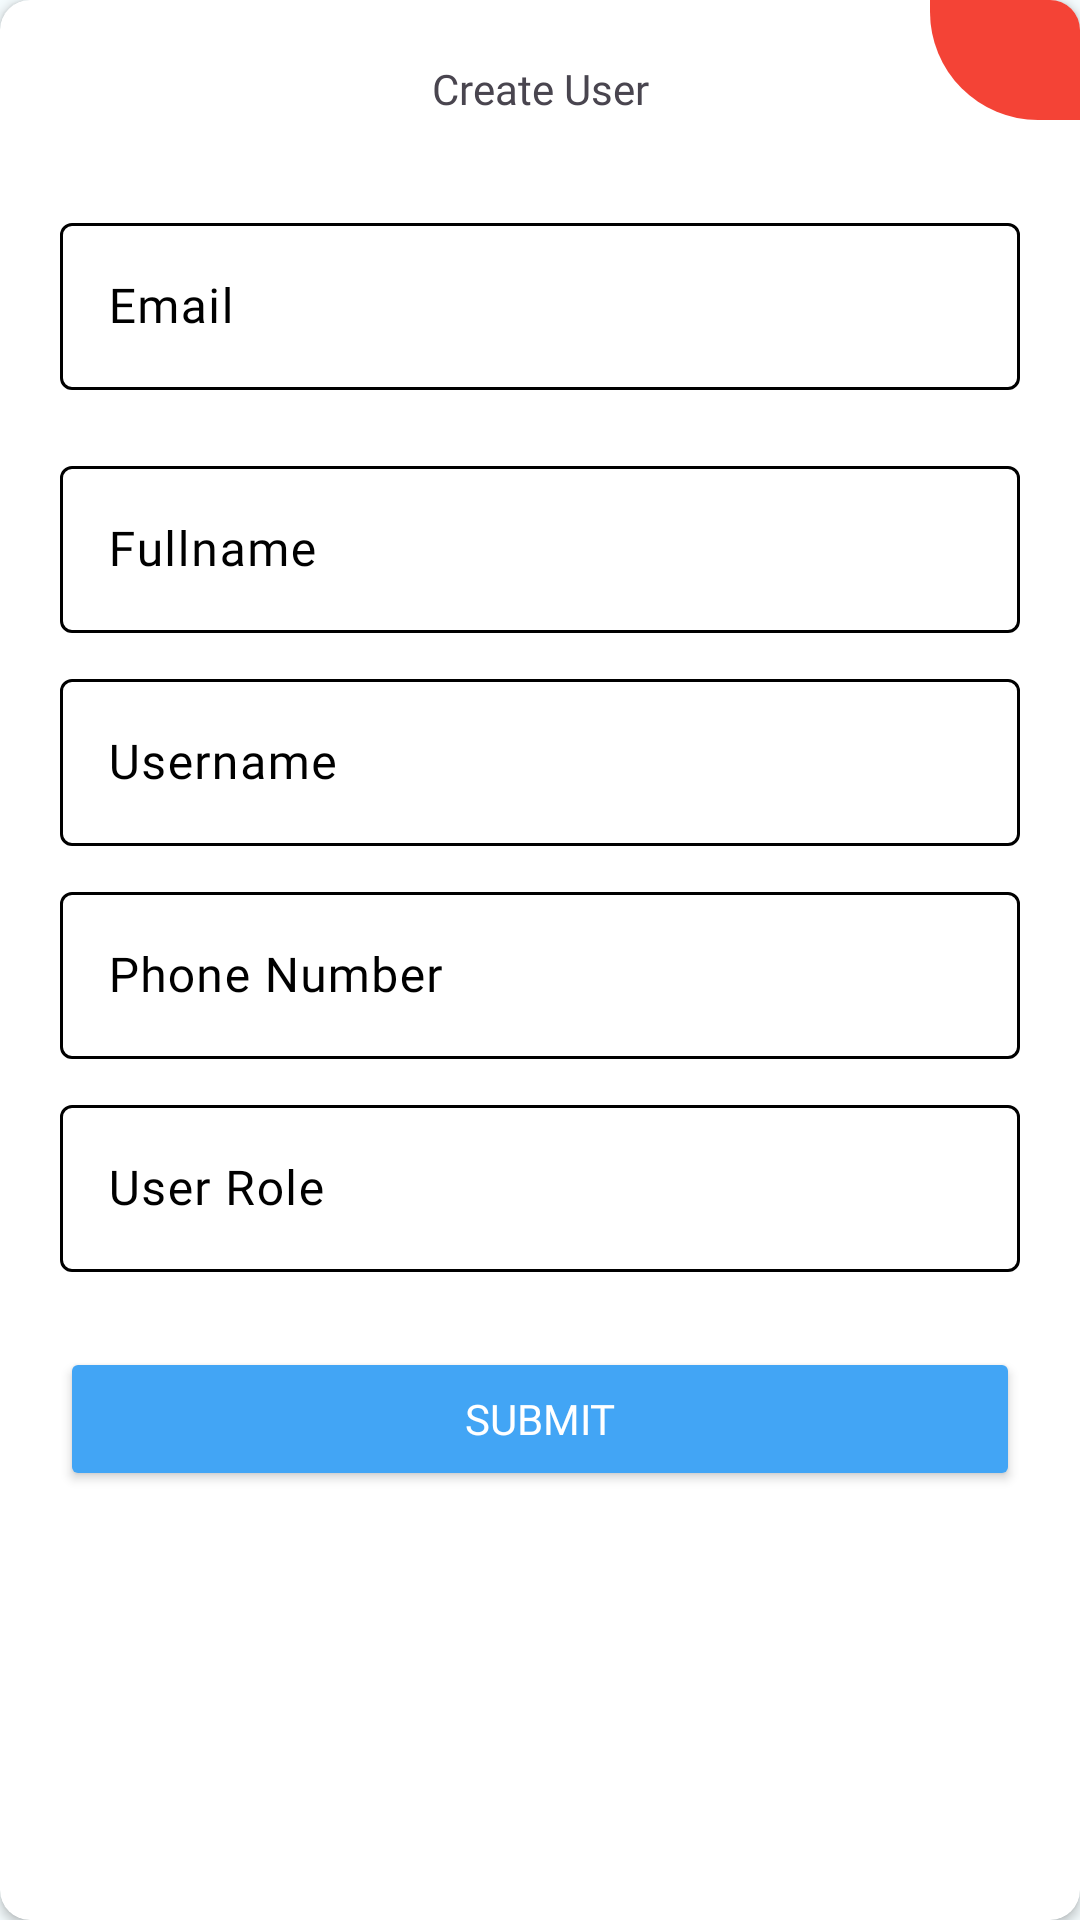

Android layout source for this screen:
<!-- AndroidManifest.xml: application theme Theme.PointofSales -->
<!-- res/layout/dialog_admin_create_user.xml -->
<?xml version="1.0" encoding="utf-8"?>
<androidx.cardview.widget.CardView xmlns:android="http://schemas.android.com/apk/res/android"
    android:layout_width="match_parent"
    android:layout_height="wrap_content"
    app:cardCornerRadius="10dp"
    android:elevation="1dp"
    android:layout_margin="10dp"
    xmlns:app="http://schemas.android.com/apk/res-auto">

    <androidx.constraintlayout.widget.ConstraintLayout
        android:layout_width="match_parent"
        android:layout_height="wrap_content"
        android:orientation="vertical">

        <ImageView
            android:id="@+id/iv_close"
            android:layout_width="50dp"
            android:layout_height="40dp"
            android:background="@drawable/rounded_bottom_left_red"
            android:padding="5dp"
            android:src="@drawable/ic_close"
            app:layout_constraintEnd_toEndOf="parent"
            app:layout_constraintTop_toTopOf="parent" />

        <TextView
            android:id="@+id/tv_descripion_product"
            android:layout_width="wrap_content"
            android:layout_height="wrap_content"
            android:text="Create User"
            android:textSize="14sp"
            android:maxLines="1"
            android:layout_marginTop="20dp"
            app:layout_constraintStart_toStartOf="parent"
            app:layout_constraintEnd_toEndOf="parent"
            app:layout_constraintTop_toTopOf="parent"
            android:fontFamily="@font/poppins_semibold"
            android:textColor="?attr/colorControlNormal"/>

        <LinearLayout
            android:layout_width="match_parent"
            android:layout_height="wrap_content"
            android:gravity="center"
            android:orientation="vertical"
            android:padding="20dp"
            app:layout_constraintTop_toBottomOf="@+id/tv_descripion_product">

            <com.google.android.material.textfield.TextInputLayout
                android:id="@+id/et_email_input"
                android:layout_width="match_parent"
                android:layout_height="wrap_content"
                android:layout_marginVertical="10dp"
                android:hint="Email"
                app:boxStrokeColor="?attr/colorControlNormal"
                app:cursorColor="?attr/colorControlNormal"
                app:helperTextEnabled="true"
                app:helperTextTextColor="?attr/colorControlNormal"
                app:hintTextColor="?attr/colorControlNormal"
                app:layout_constraintStart_toStartOf="parent"
                app:layout_constraintTop_toBottomOf="@+id/divider">

                <com.google.android.material.textfield.TextInputEditText
                    android:id="@+id/et_email_edit"
                    android:layout_width="match_parent"
                    android:layout_height="wrap_content"
                    android:maxLines="1"
                    android:singleLine="true"
                    android:ellipsize="end"
                    android:fontFamily="@font/poppins_medium"
                    android:textColor="?attr/colorControlNormal"
                    android:textColorHint="?attr/colorControlNormal" />

            </com.google.android.material.textfield.TextInputLayout>

            <com.google.android.material.textfield.TextInputLayout
                android:id="@+id/et_fullname"
                android:layout_width="match_parent"
                android:layout_height="wrap_content"
                android:layout_marginVertical="10dp"
                android:hint="Fullname"
                app:boxStrokeColor="?attr/colorControlNormal"
                app:cursorColor="?attr/colorControlNormal"
                app:helperTextEnabled="true"
                app:helperTextTextColor="?attr/colorControlNormal"
                app:hintTextColor="?attr/colorControlNormal"
                app:layout_constraintStart_toStartOf="parent"
                app:layout_constraintTop_toBottomOf="@+id/divider">

                <com.google.android.material.textfield.TextInputEditText
                    android:id="@+id/et_fullname_edit"
                    android:layout_width="match_parent"
                    android:layout_height="wrap_content"
                    android:maxLines="1"
                    android:singleLine="true"
                    android:ellipsize="end"
                    android:fontFamily="@font/poppins_medium"
                    android:textColor="?attr/colorControlNormal"
                    android:textColorHint="?attr/colorControlNormal" />

            </com.google.android.material.textfield.TextInputLayout>

            <com.google.android.material.textfield.TextInputLayout
                android:id="@+id/et_username_input"
                android:layout_width="match_parent"
                android:layout_height="wrap_content"
                android:hint="Username"
                app:boxStrokeColor="?attr/colorControlNormal"
                app:cursorColor="?attr/colorControlNormal"
                app:helperTextTextColor="?attr/colorControlNormal"
                app:hintTextColor="?attr/colorControlNormal"
                app:layout_constraintStart_toStartOf="parent"
                app:layout_constraintTop_toBottomOf="@+id/et_email_input">

                <com.google.android.material.textfield.TextInputEditText
                    android:id="@+id/et_username_edit"
                    android:layout_width="match_parent"
                    android:layout_height="wrap_content"
                    android:maxLines="1"
                    android:singleLine="true"
                    android:ellipsize="end"
                    android:fontFamily="@font/poppins_medium"
                    android:textColor="?attr/colorControlNormal"
                    android:textColorHint="?attr/colorControlNormal" />

            </com.google.android.material.textfield.TextInputLayout>

            <com.google.android.material.textfield.TextInputLayout
                android:id="@+id/et_phone_number_input"
                android:layout_width="match_parent"
                android:layout_height="wrap_content"
                android:layout_marginVertical="10dp"
                android:hint="Phone Number"
                app:boxStrokeColor="?attr/colorControlNormal"
                app:cursorColor="?attr/colorControlNormal"
                app:helperTextEnabled="true"
                app:helperTextTextColor="?attr/colorControlNormal"
                app:hintTextColor="?attr/colorControlNormal"
                app:layout_constraintStart_toStartOf="parent"
                app:layout_constraintTop_toBottomOf="@+id/divider">

                <com.google.android.material.textfield.TextInputEditText
                    android:id="@+id/et_phone_number_edit"
                    android:layout_width="match_parent"
                    android:layout_height="wrap_content"
                    android:maxLines="1"
                    android:singleLine="true"
                    android:ellipsize="end"
                    android:fontFamily="@font/poppins_medium"
                    android:textColor="?attr/colorControlNormal"
                    android:textColorHint="?attr/colorControlNormal" />

            </com.google.android.material.textfield.TextInputLayout>

            <com.google.android.material.textfield.TextInputLayout
                android:id="@+id/et_user_role_input"
                android:layout_width="match_parent"
                android:layout_height="wrap_content"
                android:hint="User Role"
                app:boxStrokeColor="?attr/colorControlNormal"
                app:cursorColor="?attr/colorControlNormal"
                app:helperTextEnabled="true"
                app:helperTextTextColor="?attr/colorControlNormal"
                app:hintTextColor="?attr/colorControlNormal"
                app:layout_constraintStart_toStartOf="parent"
                app:layout_constraintTop_toBottomOf="@+id/et_email_input">

                <com.google.android.material.textfield.TextInputEditText
                    android:id="@+id/et_user_role_edit"
                    android:layout_width="match_parent"
                    android:layout_height="wrap_content"
                    android:maxLines="1"
                    android:singleLine="true"
                    android:ellipsize="end"
                    android:fontFamily="@font/poppins_medium"
                    android:textColor="?attr/colorControlNormal"
                    android:textColorHint="?attr/colorControlNormal" />

            </com.google.android.material.textfield.TextInputLayout>

            <Button
                android:id="@+id/btn_submit"
                android:layout_width="match_parent"
                android:layout_height="wrap_content"
                android:layout_marginTop="25dp"
                android:backgroundTint="@color/blue_light_primary"
                android:fontFamily="@font/poppins_semibold"
                android:paddingHorizontal="24dp"
                android:paddingVertical="10dp"
                android:text="Submit"
                android:textColor="@color/white"
                android:textSize="14sp" />

        </LinearLayout>


    </androidx.constraintlayout.widget.ConstraintLayout>

</androidx.cardview.widget.CardView>
<!-- resources referenced by this layout -->
<resources>
  <color name="blue_light_primary">#42A5F5</color>
  <color name="white">#FFFFFFFF</color>
  <!-- drawable rounded_bottom_left_red (drawable) -->
  <?xml version="1.0" encoding="utf-8"?>
  <shape xmlns:android="http://schemas.android.com/apk/res/android">
      <solid android:color="@color/button_red" />
      <corners android:topLeftRadius="0dp" android:topRightRadius="0dp"
          android:bottomLeftRadius="36dp" android:bottomRightRadius="0dp"/>
  </shape>
  <style name="Theme.PointofSales" parent="Base.Theme.PointofSales" />
  <color name="button_red">#F44336</color>
  <style name="Base.Theme.PointofSales" parent="Theme.Material3.Light.NoActionBar">
  
          <item name="colorPrimary">@color/blue_light_secondary</item>
          <item name="colorPrimaryVariant">@color/blue_light_secondary</item>
          <item name="colorOnPrimary">@color/white</item>
  
          
          <item name="colorSecondary">@color/blue_light_secondary</item>
          <item name="colorSecondaryVariant">@color/blue_light_accent</item>
          <item name="colorOnSecondary">@color/white</item>
  
          
          <item name="colorTertiary">@color/blue_light_accent</item>
          <item name="colorTertiaryContainer">@color/blue_light_highlight</item>
          <item name="colorOnTertiary">@color/white</item>
  
          <item name="colorOnSurface">@color/black</item>
          <item name="colorOnSurfaceVariant">@color/black</item>
  
          
          <item name="colorSurface">@color/blue_light_background</item>
          <item name="colorSurfaceVariant">@color/blue_light_highlight</item>
  
          
          <item name="android:colorBackground">@color/blue_light_background</item>
  
          
          <item name="android:windowIsTranslucent">true</item>
      </style>
  <color name="blue_light_secondary">#64B5F6</color>
  <color name="blue_light_accent">#90CAF9</color>
  <color name="blue_light_highlight">#2196F3</color>
  <color name="black">#FF000000</color>
  <color name="blue_light_background">#F4FBFD</color>
</resources>
